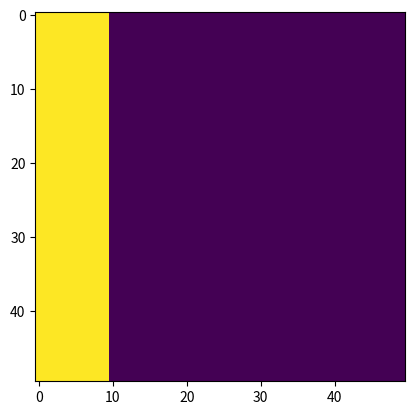

Source code (Python):
import numpy as np
import matplotlib.pyplot as plt
from matplotlib.animation import FuncAnimation
from scipy.sparse import diags, eye, kron

class SIRSimulation:
    def __init__(self, L=1.0, M=50, T=10, dt=0.001, initial_infection=0.01,
                 beta=3, gamma=1, mu_s=0.001, mu_i=0.001, n=0, dynamic_beta=False):
        self.L = L
        self.M = M
        self.h = L / M
        self.T = T
        self.dt = dt
        self.Nt = int(T / dt)
        self.beta = beta
        self.gamma = gamma
        self.mu_s = mu_s
        self.mu_i = mu_i
        self.ii = initial_infection
        self.n = n
        self.db = dynamic_beta

        self.x = np.linspace(0, L, M)
        self.X, self.Y = np.meshgrid(self.x, self.x)

        self.S = np.ones(M**2)
        self.I = np.zeros(M**2)
        self.R = np.zeros(M**2)

        self.initial_condition()
        self.S -= self.I
        
        self.L_matrix = self.laplacian()
    
    def initial_condition(self):
        if self.n == 0:  #Dense infection in corners
            dist_to_corner = (self.X - self.L / 4)**2 + (self.Y - self.L / 4)**2
            infection = (self.ii * np.exp(-200 * dist_to_corner)).ravel()
            self.I = infection + infection[::-1]
            
        elif self.n == 1:  #Linear front of infection
            self.I[self.X.ravel() < self.L * 0.2] = self.ii

        else:  #3 random infection areas
            cx, cy = np.random.uniform(0.3, 0.7, 3) * self.L, np.random.uniform(0.1, 0.9, 3) * self.L
            X_flat, Y_flat = self.X.ravel(), self.Y.ravel()
            distances = np.min((X_flat[:, None] - cx) ** 2 + (Y_flat[:, None] - cy) ** 2, axis=1)
            self.I[distances < 0.009] = self.ii



    def laplacian(self):
        diag = -2 * np.ones(self.M)
        diag[0] = diag[-1] = -1
        off = np.ones(self.M - 1)

        L = diags([off, diag, off], [-1, 0, 1], shape=(self.M, self.M), format='csr') / self.h**2
        I = eye(self.M, format='csr')
        
        return kron(I, L) + kron(L, I)

    def beta_function(self, t):
        if 2 <= t <= 2+np.pi:
            time_factor = 1 + 0.1 * np.sin(t-2)  # Fluctuates with time
        else:
            return self.beta
        
        dist_to_center = (self.X - self.L / 2)**2 + (self.Y - self.L / 2)**2
        spatial_factor = 1 + 0.5 * np.exp(-100 * dist_to_center)  # Higher in center

        return (self.beta * spatial_factor * time_factor).ravel()


    def step(self, t):
        if self.db:
            beta = self.beta_function(t)
        else:
            beta = self.beta

        infection = beta * self.S * self.I
        recovery = self.gamma * self.I

        diffusion_S = self.mu_s * self.L_matrix.dot(self.S)
        diffusion_I = self.mu_i * self.L_matrix.dot(self.I)

        dS = -infection + diffusion_S
        dI = infection - recovery + diffusion_I
        dR = recovery

        self.S += self.dt * dS
        self.I += self.dt * dI
        self.R += self.dt * dR


    def show_initial(self):
        plt.imshow(self.I.reshape(self.M, self.M))
        plt.show()


    def animate(self):
        fig = plt.figure(figsize=(8, 6))
        ax = fig.add_subplot(111, projection='3d')
        surf = [None]
        
        def update(frame):
            t = frame * self.dt * 50  # Compute current time
            if t >= 10:  # Stop condition
                anim.event_source.stop()
                return
            
            for _ in range(50): 
                self.step(t)  # Stops updating once t > 10
            
            if surf[0] is not None:
                surf[0].remove()
            
            surf[0] = ax.plot_surface(self.X, self.Y, self.I.reshape(self.M, self.M), cmap='hot', edgecolor='none')
            ax.set_zlim(0, 1)
            ax.set_title(f'Infected Population at t={t:.2f}')
            ax.set_xlabel('x')
            ax.set_ylabel('y')
            ax.set_zlabel('Infected Fraction')
        
        anim = FuncAnimation(fig, update, frames=int(min(self.Nt//50, 10 / (self.dt * 50))), interval=10) 
        plt.show()


sim = SIRSimulation(n=1, dynamic_beta=True)
sim.show_initial()
sim.animate()